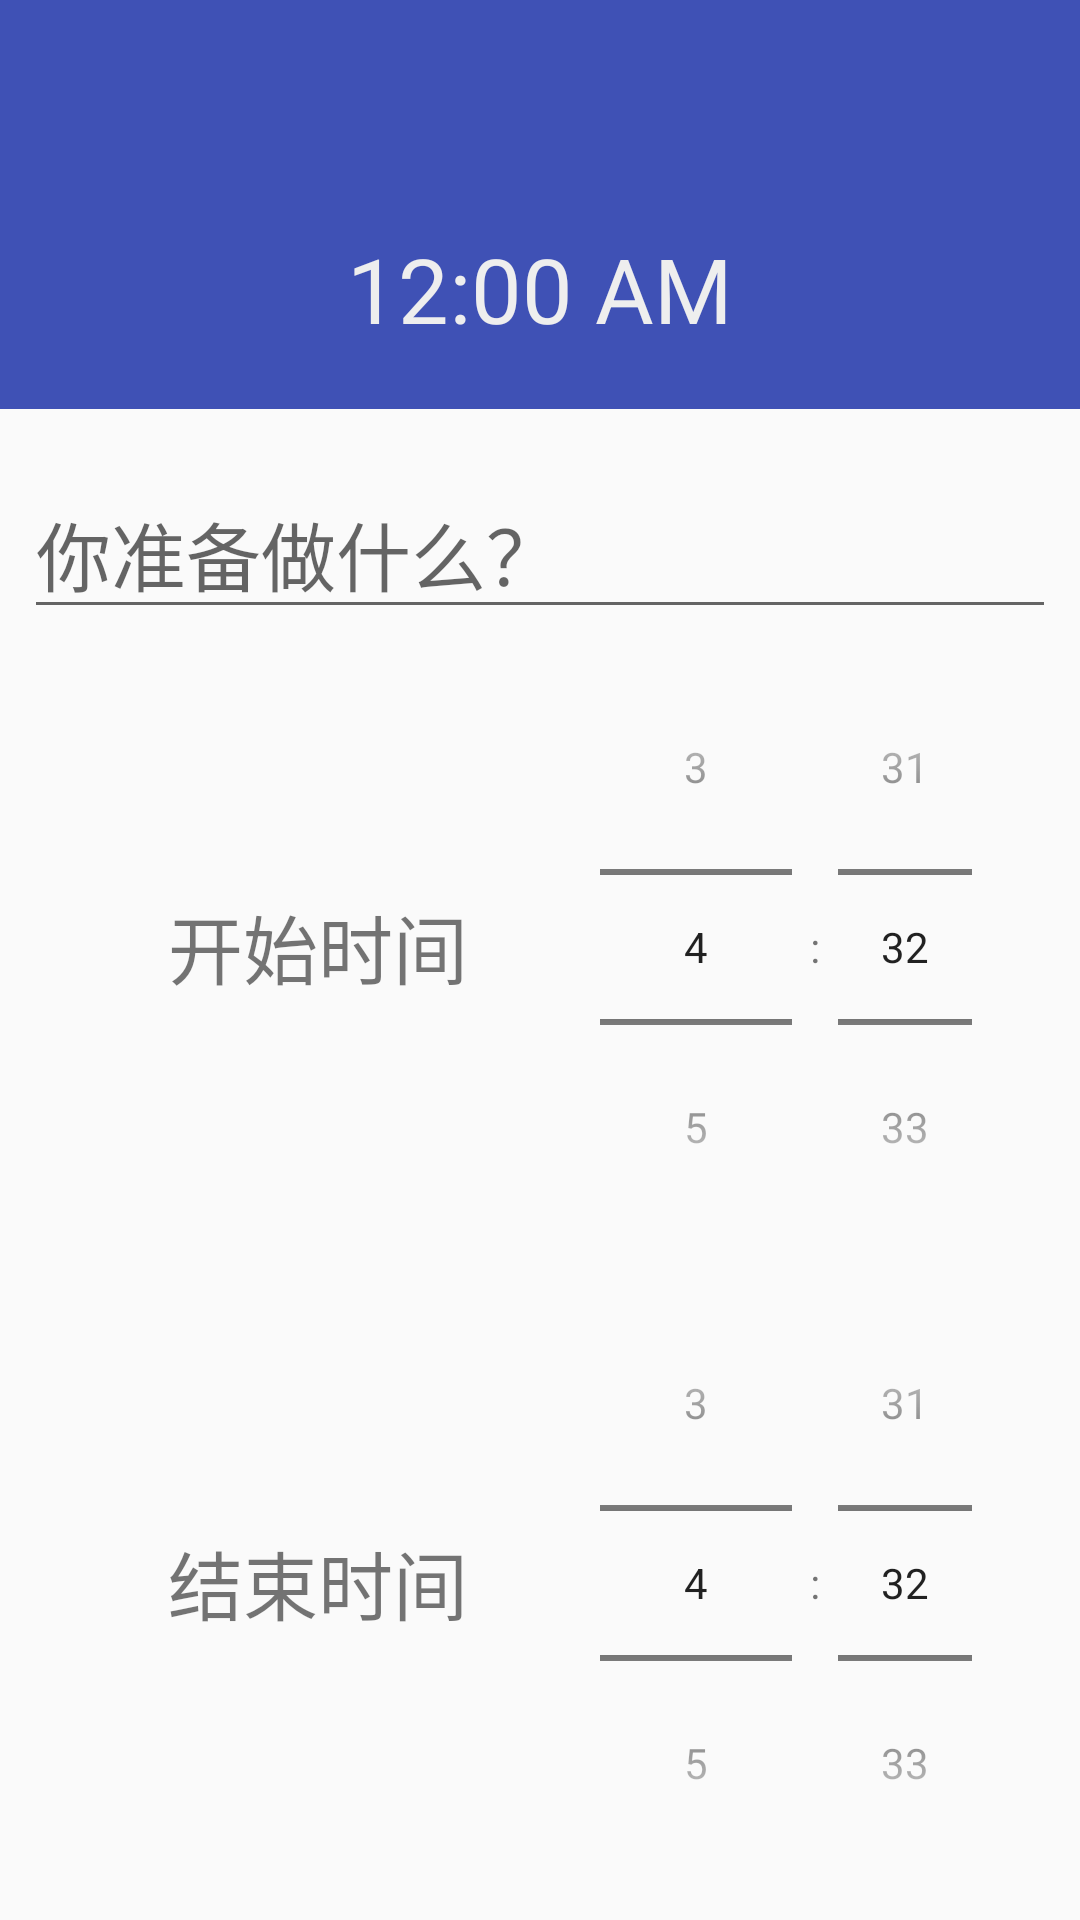

The Android layout XML behind this screen, and the referenced resources:
<!-- AndroidManifest.xml: application theme NoTitile -->
<!-- res/layout/insert_message.xml -->
<?xml version="1.0" encoding="utf-8"?>
<LinearLayout xmlns:android="http://schemas.android.com/apk/res/android"
    xmlns:tools="http://schemas.android.com/tools"
    xmlns:app="http://schemas.android.com/apk/res-auto"
    android:layout_width="match_parent"
    android:layout_height="match_parent"
    android:orientation="vertical">

    <android.support.v7.widget.Toolbar
        android:id="@+id/insert_message_toolbar"
        android:layout_width="match_parent"
        android:layout_height="?attr/actionBarSize"
        android:background="?attr/colorPrimary"
        android:theme="@style/ThemeOverlay.AppCompat.Dark.ActionBar"
        app:popupTheme="@style/ThemeOverlay.AppCompat.Light">

    </android.support.v7.widget.Toolbar>

    <TextClock
        android:layout_width="match_parent"
        android:layout_height="wrap_content"
        android:id="@+id/textClock2"
        android:textSize="30sp"
        android:textColor="@color/colorTodoTextSoft"
        android:padding="20dp"
        android:gravity="center_vertical|center_horizontal"
        android:background="@color/colorTodoPrimary"
        tools:targetApi="jelly_bean_mr1" />

    <EditText
        android:layout_width="match_parent"
        android:layout_height="wrap_content"
        android:id="@+id/message"
        android:layout_marginTop="20dp"
        android:layout_marginLeft="8dp"
        android:layout_marginRight="8dp"
        android:inputType="text"
        android:hint="你准备做什么？"
        android:textSize="25sp"
        android:maxLines="1" />
    <LinearLayout
        android:orientation="vertical"
        android:layout_width="match_parent"
        android:layout_height="wrap_content">
        <LinearLayout
            android:layout_width="match_parent"
            android:layout_height="0dp"
            android:layout_marginLeft="20dp"
            android:layout_marginRight="20dp"
            android:layout_weight="1">

        <TextView
            android:text="开始时间"
            android:layout_marginLeft="8dp"
            android:gravity="center"
            android:layout_width="0dp"
            android:layout_height="match_parent"
            android:textSize="25sp"
            android:id="@+id/textView6"
            android:layout_weight="1" />

        <TimePicker
            android:layout_width="0sp"
            android:layout_height="match_parent"
            android:layout_weight="1"
            android:id="@+id/start_time"
            android:timePickerMode="spinner"
        />
        </LinearLayout>
        <LinearLayout
            android:layout_width="match_parent"
            android:layout_height="0dp"
            android:layout_marginLeft="20dp"
            android:layout_marginRight="20dp"
            android:layout_weight="1">


        <TextView
            android:text="结束时间"
            android:gravity="center"
            android:layout_width="0sp"
            android:layout_marginLeft="8dp"
            android:layout_height="match_parent"
            android:textSize="25sp"
            android:id="@+id/textView7"
            android:layout_weight="1" />

        <TimePicker
            android:layout_width="0sp"
            android:layout_height="match_parent"
            android:id="@+id/stop_time"
            android:timePickerMode ="spinner"
            android:layout_weight="1"/>
    </LinearLayout>
    </LinearLayout>


</LinearLayout>
<!-- resources referenced by this layout -->
<resources>
  <color name="colorTodoPrimary">#3f51b5</color>
  <color name="colorTodoTextSoft">#eeeeee</color>
  <style name="NoTitile" parent="Theme.AppCompat.DayNight.NoActionBar">
          <item name="android:windowNoTitle">true</item>
          <item name="colorPrimary">@color/colorTodoPrimary</item>
          <item name="colorPrimaryDark">@color/colorTodoPrimaryDark</item>
          <item name="colorAccent">@color/colorTodoAccent</item>
      </style>
  <color name="colorTodoPrimaryDark">#3f51b5</color>
  <color name="colorTodoAccent">#3151b5</color>
</resources>
